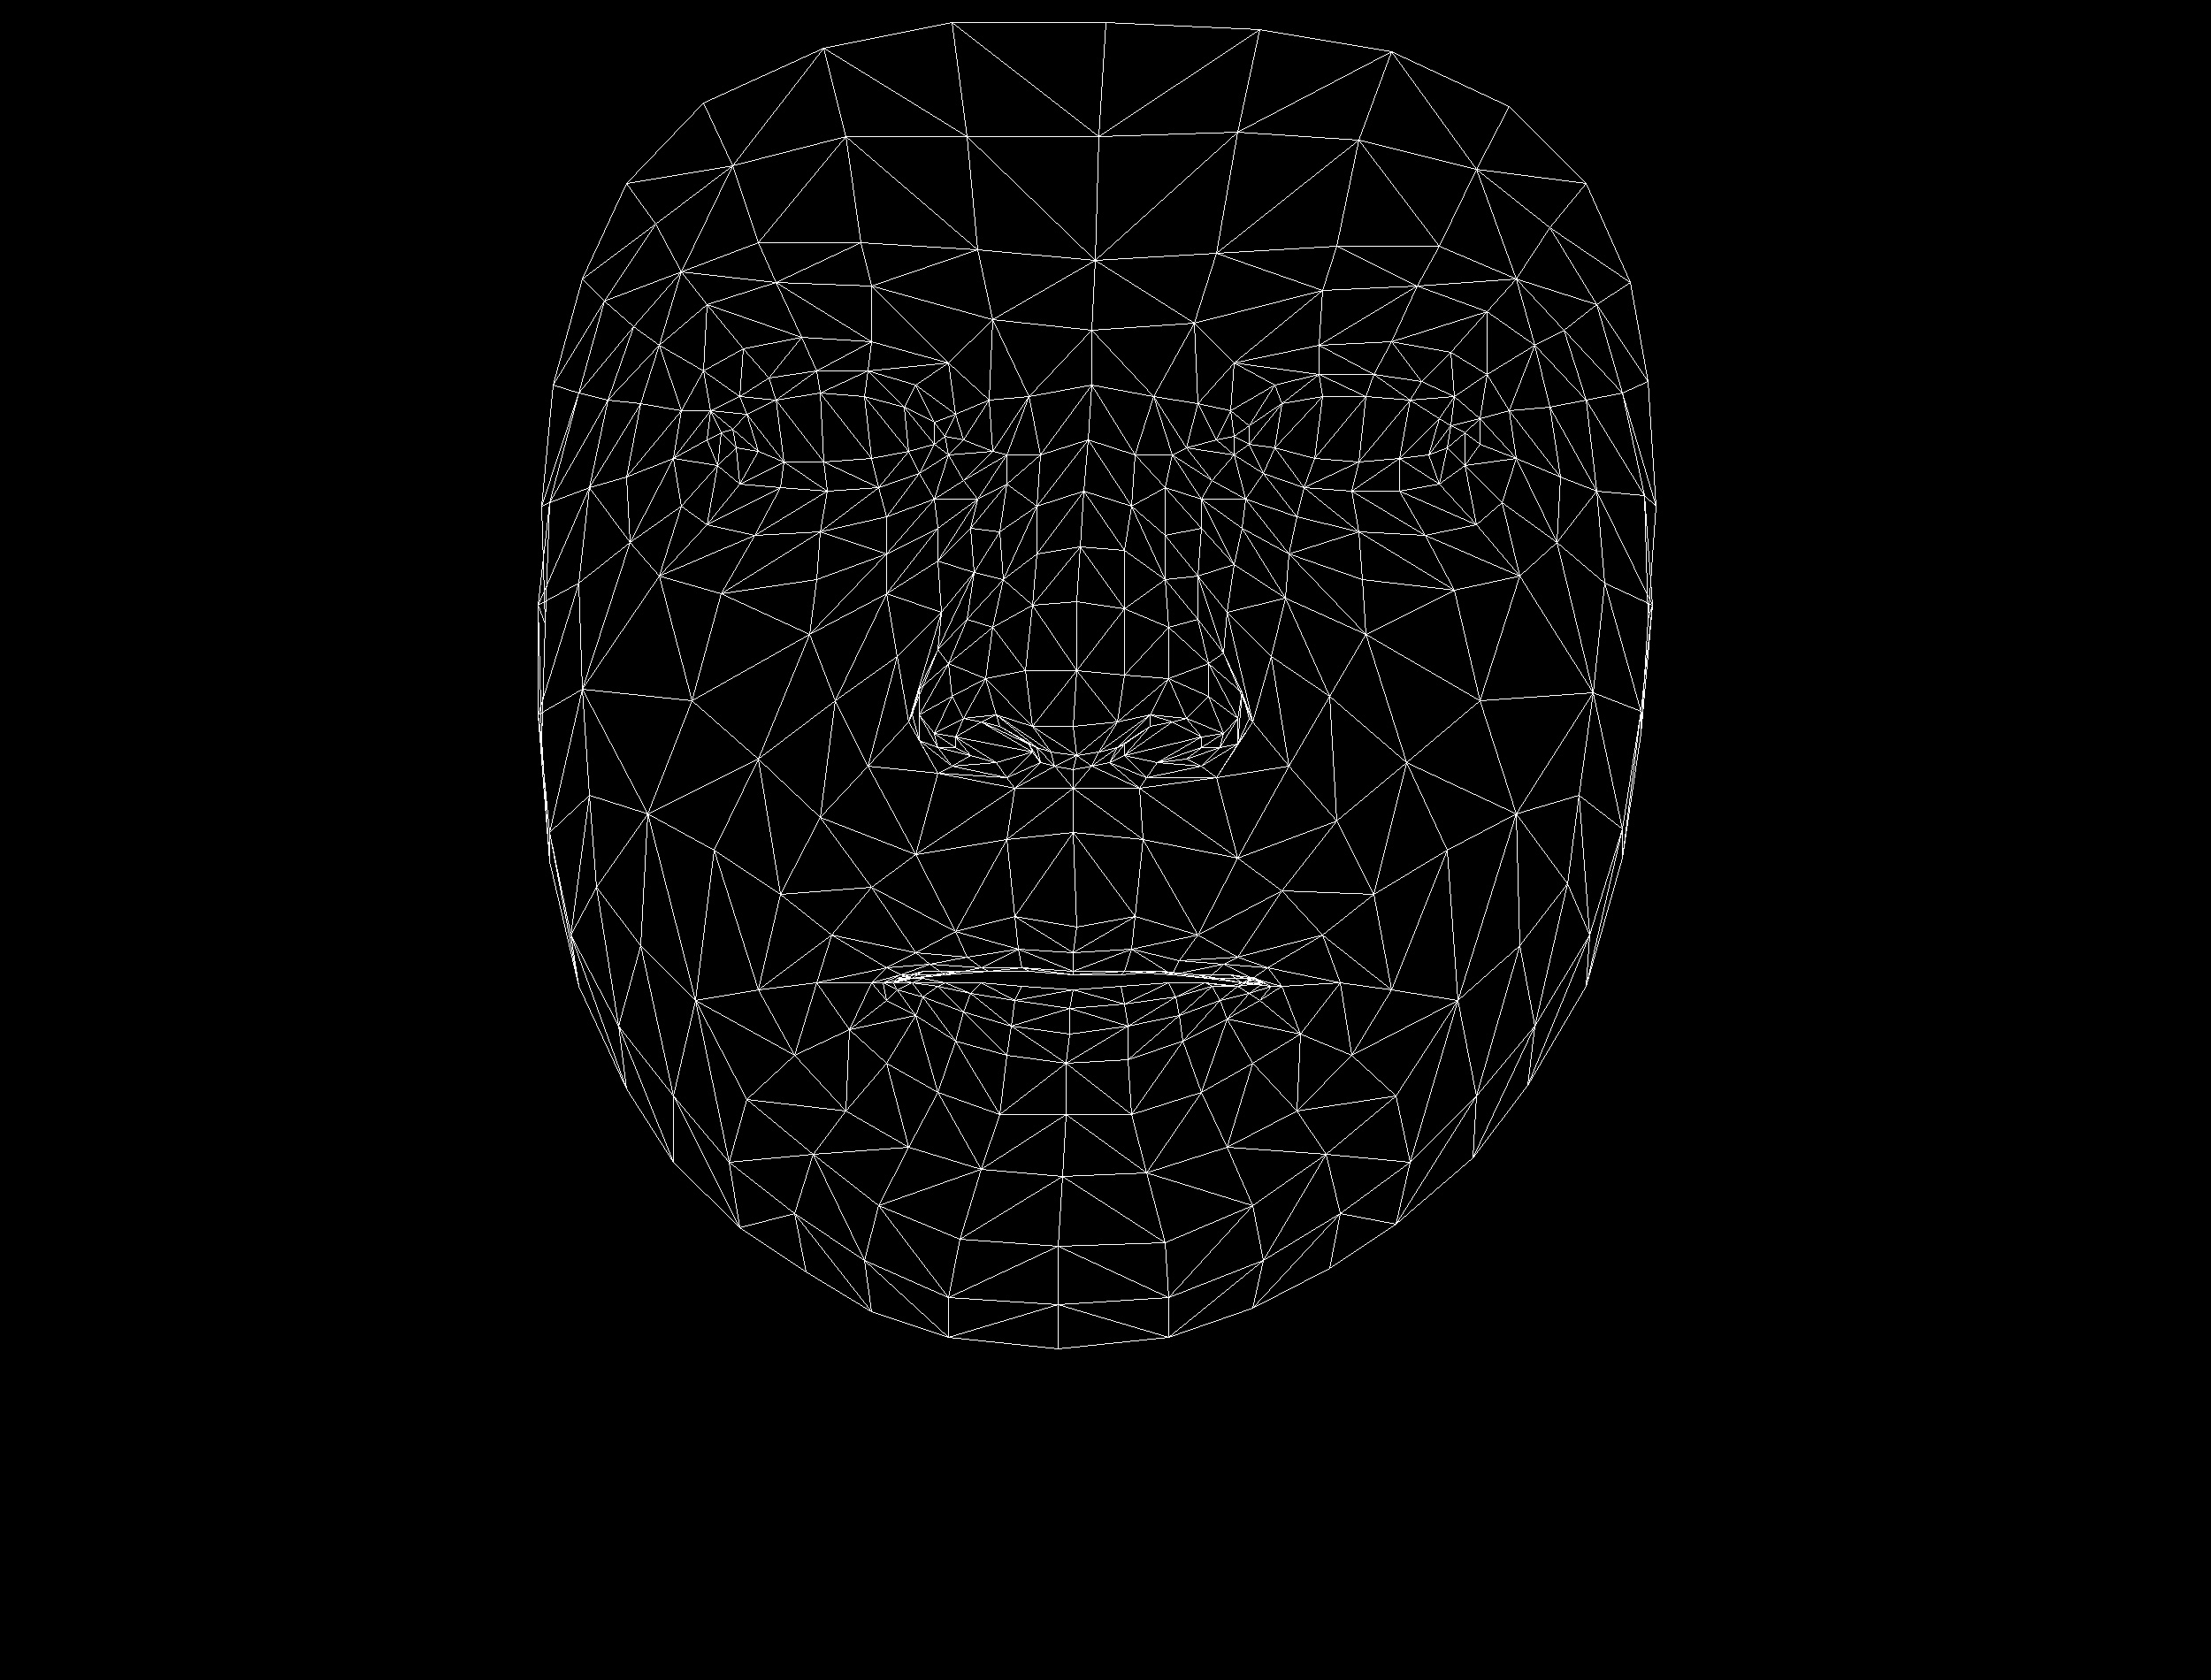

The file beside this chart, header and first rows:
, x, y
0, 1217, 1048
1, 1213, 821
2, 1213, 891
3, 1172, 626
4, 1217, 758
5, 1217, 680
6, 1230, 497
7, 832, 506
8, 1234, 373
9, 1238, 294
10, 1250, 25
11, 1213, 1077
12, 1213, 1098
13, 1213, 1102
14, 1213, 1119
15, 1209, 1140
16, 1209, 1169
17, 1205, 1202
18, 1205, 1260
19, 1217, 854
20, 1167, 850
21, 658, 315
22, 993, 551
23, 935, 555
24, 882, 551
25, 811, 526
26, 1039, 535
27, 923, 419
28, 981, 419
29, 869, 427
30, 836, 448
31, 770, 572
32, 993, 1363
33, 815, 489
34, 621, 568
35, 708, 539
36, 944, 792
37, 1147, 1036
38, 1155, 1094
39, 1080, 1053
40, 1035, 1077
41, 1109, 1094
42, 1068, 1102
43, 960, 1164
44, 1167, 821
45, 1159, 758
46, 745, 390
47, 1060, 634
48, 1039, 808
49, 1039, 779
50, 782, 792
51, 1167, 684
52, 877, 319
53, 799, 344
54, 708, 207
55, 1122, 361
56, 1035, 435
57, 923, 1111
58, 654, 1115
59, 1080, 845
... 408 more rows
